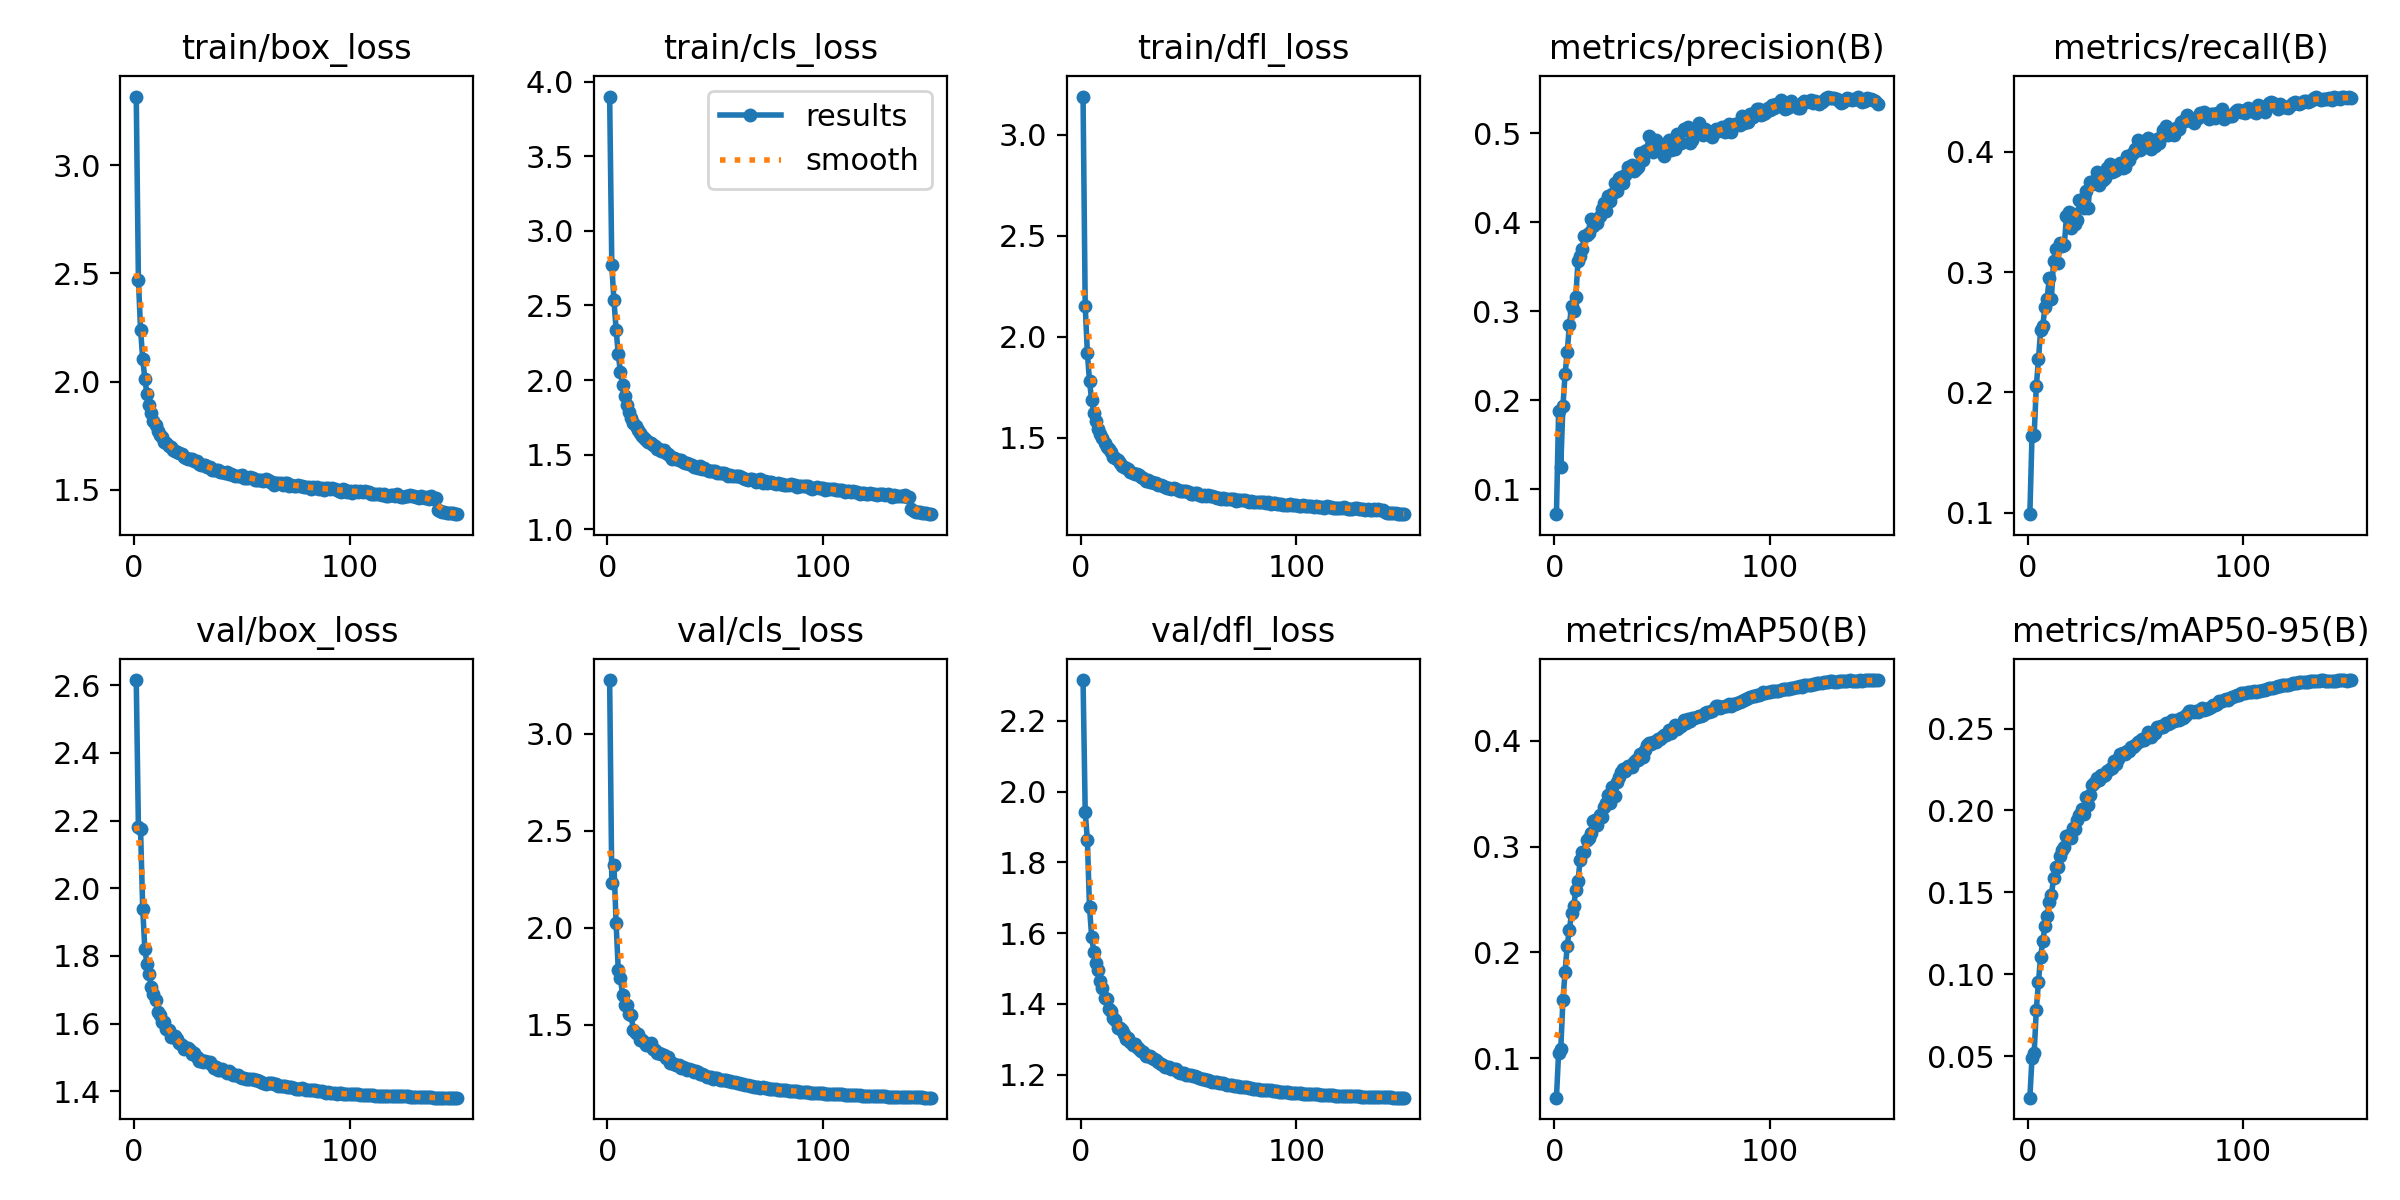

Values plotted in this chart, from the file beside it:
epoch, time, train/box_loss, train/cls_loss, train/dfl_loss, metrics/precision(B), metrics/recall(B), metrics/mAP50(B), metrics/mAP50-95(B), val/box_loss, val/cls_loss, val/dfl_loss, lr/pg0, lr/pg1, lr/pg2
1, 152, 3.316, 3.9, 3.19, 0.07183, 0.09874, 0.06272, 0.02474, 2.615, 3.277, 2.316, 0.003329, 0.003329, 0.003329
2, 287.4, 2.469, 2.768, 2.154, 0.1876, 0.1639, 0.1052, 0.04892, 2.18, 2.229, 1.944, 0.006619, 0.006619, 0.006619
3, 444.5, 2.24, 2.534, 1.92, 0.1252, 0.1644, 0.1086, 0.05179, 2.174, 2.323, 1.864, 0.009864, 0.009864, 0.009864
4, 593.4, 2.105, 2.339, 1.778, 0.193, 0.2051, 0.1547, 0.07853, 1.94, 2.022, 1.673, 0.009802, 0.009802, 0.009802
5, 733.6, 2.012, 2.172, 1.685, 0.2291, 0.2274, 0.1814, 0.09544, 1.819, 1.78, 1.589, 0.009736, 0.009736, 0.009736
6, 881.9, 1.94, 2.056, 1.623, 0.2542, 0.2517, 0.2065, 0.1108, 1.776, 1.742, 1.546, 0.00967, 0.00967, 0.00967
7, 1015, 1.891, 1.965, 1.582, 0.2842, 0.2555, 0.2215, 0.1203, 1.746, 1.653, 1.516, 0.009604, 0.009604, 0.009604
8, 1149, 1.855, 1.892, 1.541, 0.306, 0.2706, 0.2368, 0.1294, 1.707, 1.6, 1.495, 0.009538, 0.009538, 0.009538
9, 1315, 1.82, 1.836, 1.519, 0.3001, 0.2776, 0.2435, 0.1354, 1.688, 1.604, 1.464, 0.009472, 0.009472, 0.009472
10, 1476, 1.799, 1.79, 1.495, 0.3165, 0.2947, 0.2591, 0.1439, 1.671, 1.558, 1.444, 0.009406, 0.009406, 0.009406
11, 1626, 1.77, 1.744, 1.471, 0.3564, 0.2778, 0.2675, 0.1482, 1.634, 1.548, 1.418, 0.00934, 0.00934, 0.00934
12, 1764, 1.754, 1.711, 1.451, 0.3624, 0.3095, 0.2873, 0.1589, 1.626, 1.473, 1.415, 0.009274, 0.009274, 0.009274
13, 1918, 1.745, 1.694, 1.441, 0.3702, 0.319, 0.2945, 0.1657, 1.606, 1.457, 1.385, 0.009208, 0.009208, 0.009208
14, 2056, 1.723, 1.664, 1.426, 0.3847, 0.3074, 0.2945, 0.1658, 1.606, 1.453, 1.381, 0.009142, 0.009142, 0.009142
15, 2190, 1.717, 1.643, 1.405, 0.3861, 0.3238, 0.306, 0.1721, 1.585, 1.421, 1.359, 0.009076, 0.009076, 0.009076
16, 2384, 1.704, 1.624, 1.397, 0.3879, 0.3214, 0.3081, 0.1757, 1.582, 1.421, 1.353, 0.00901, 0.00901, 0.00901
17, 2565, 1.697, 1.614, 1.387, 0.4034, 0.3225, 0.3128, 0.1779, 1.561, 1.409, 1.331, 0.008944, 0.008944, 0.008944
18, 2705, 1.683, 1.601, 1.372, 0.3958, 0.3465, 0.3244, 0.1846, 1.561, 1.397, 1.33, 0.008878, 0.008878, 0.008878
19, 2866, 1.68, 1.582, 1.36, 0.401, 0.3498, 0.3253, 0.1849, 1.565, 1.394, 1.326, 0.008812, 0.008812, 0.008812
20, 3034, 1.675, 1.576, 1.356, 0.3992, 0.3368, 0.3208, 0.1834, 1.556, 1.404, 1.314, 0.008746, 0.008746, 0.008746
21, 3174, 1.67, 1.567, 1.349, 0.4066, 0.3485, 0.3294, 0.1894, 1.542, 1.376, 1.301, 0.00868, 0.00868, 0.00868
22, 3305, 1.667, 1.558, 1.343, 0.4148, 0.3402, 0.3277, 0.1887, 1.538, 1.367, 1.302, 0.008614, 0.008614, 0.008614
23, 3435, 1.651, 1.541, 1.331, 0.4215, 0.3435, 0.3372, 0.1945, 1.525, 1.356, 1.292, 0.008548, 0.008548, 0.008548
24, 3567, 1.648, 1.536, 1.325, 0.4132, 0.3597, 0.3411, 0.1973, 1.527, 1.355, 1.285, 0.008482, 0.008482, 0.008482
25, 3721, 1.644, 1.523, 1.32, 0.4297, 0.3574, 0.3487, 0.2008, 1.528, 1.347, 1.285, 0.008416, 0.008416, 0.008416
26, 3859, 1.643, 1.53, 1.32, 0.4235, 0.3535, 0.3416, 0.198, 1.521, 1.344, 1.277, 0.00835, 0.00835, 0.00835
27, 3991, 1.641, 1.511, 1.314, 0.4313, 0.3673, 0.3567, 0.2083, 1.509, 1.328, 1.272, 0.008284, 0.008284, 0.008284
28, 4144, 1.633, 1.506, 1.304, 0.4445, 0.3531, 0.3478, 0.2031, 1.514, 1.334, 1.266, 0.008218, 0.008218, 0.008218
29, 4276, 1.633, 1.492, 1.299, 0.4347, 0.375, 0.3608, 0.2097, 1.503, 1.305, 1.263, 0.008152, 0.008152, 0.008152
30, 4432, 1.617, 1.473, 1.285, 0.4496, 0.3729, 0.3658, 0.2155, 1.491, 1.304, 1.253, 0.008086, 0.008086, 0.008086
31, 4570, 1.614, 1.476, 1.288, 0.4515, 0.3758, 0.3704, 0.217, 1.493, 1.298, 1.254, 0.00802, 0.00802, 0.00802
32, 4719, 1.615, 1.471, 1.282, 0.4437, 0.3829, 0.3734, 0.2198, 1.488, 1.294, 1.253, 0.007954, 0.007954, 0.007954
33, 4867, 1.614, 1.463, 1.279, 0.4527, 0.3719, 0.3715, 0.2184, 1.489, 1.293, 1.247, 0.007888, 0.007888, 0.007888
34, 5023, 1.606, 1.463, 1.277, 0.4618, 0.3763, 0.3763, 0.2214, 1.486, 1.279, 1.245, 0.007822, 0.007822, 0.007822
35, 5154, 1.607, 1.451, 1.276, 0.4602, 0.3765, 0.3757, 0.2213, 1.486, 1.282, 1.241, 0.007756, 0.007756, 0.007756
36, 5304, 1.593, 1.442, 1.266, 0.4643, 0.3783, 0.3754, 0.2218, 1.478, 1.276, 1.235, 0.00769, 0.00769, 0.00769
37, 5436, 1.593, 1.441, 1.264, 0.4581, 0.3864, 0.3804, 0.2243, 1.47, 1.269, 1.23, 0.007624, 0.007624, 0.007624
38, 5568, 1.591, 1.435, 1.259, 0.4601, 0.3896, 0.3821, 0.225, 1.472, 1.27, 1.228, 0.007558, 0.007558, 0.007558
39, 5725, 1.593, 1.428, 1.257, 0.4621, 0.3834, 0.3815, 0.2257, 1.464, 1.267, 1.222, 0.007492, 0.007492, 0.007492
40, 5872, 1.583, 1.42, 1.249, 0.4783, 0.3842, 0.3874, 0.2299, 1.463, 1.258, 1.221, 0.007426, 0.007426, 0.007426
41, 6024, 1.583, 1.417, 1.25, 0.4704, 0.3847, 0.3846, 0.2283, 1.465, 1.259, 1.221, 0.00736, 0.00736, 0.00736
42, 6163, 1.58, 1.412, 1.246, 0.4807, 0.3884, 0.3911, 0.2316, 1.46, 1.258, 1.217, 0.007294, 0.007294, 0.007294
43, 6301, 1.584, 1.421, 1.25, 0.4817, 0.3908, 0.3962, 0.2344, 1.454, 1.246, 1.217, 0.007228, 0.007228, 0.007228
44, 6446, 1.574, 1.404, 1.243, 0.4968, 0.3867, 0.3978, 0.2354, 1.459, 1.244, 1.214, 0.007162, 0.007162, 0.007162
45, 6646, 1.571, 1.408, 1.24, 0.485, 0.3877, 0.3966, 0.2346, 1.454, 1.242, 1.208, 0.007096, 0.007096, 0.007096
46, 6808, 1.57, 1.398, 1.235, 0.4789, 0.3968, 0.3986, 0.2365, 1.449, 1.231, 1.205, 0.00703, 0.00703, 0.00703
47, 6945, 1.566, 1.389, 1.236, 0.4926, 0.3933, 0.3988, 0.2365, 1.449, 1.233, 1.205, 0.006964, 0.006964, 0.006964
48, 7074, 1.566, 1.39, 1.234, 0.4824, 0.3969, 0.4017, 0.2388, 1.447, 1.229, 1.203, 0.006898, 0.006898, 0.006898
49, 7213, 1.565, 1.391, 1.233, 0.48, 0.3993, 0.402, 0.2386, 1.443, 1.222, 1.199, 0.006832, 0.006832, 0.006832
50, 7373, 1.568, 1.393, 1.229, 0.4856, 0.4023, 0.4038, 0.2401, 1.439, 1.223, 1.198, 0.006766, 0.006766, 0.006766
51, 7519, 1.556, 1.378, 1.222, 0.4751, 0.4095, 0.4058, 0.242, 1.439, 1.224, 1.198, 0.0067, 0.0067, 0.0067
52, 7657, 1.556, 1.377, 1.22, 0.4875, 0.4015, 0.4058, 0.2424, 1.437, 1.216, 1.194, 0.006634, 0.006634, 0.006634
53, 7796, 1.554, 1.377, 1.223, 0.4921, 0.4032, 0.4099, 0.2435, 1.436, 1.217, 1.195, 0.006568, 0.006568, 0.006568
54, 7940, 1.559, 1.379, 1.225, 0.4816, 0.4036, 0.4076, 0.2431, 1.436, 1.214, 1.192, 0.006502, 0.006502, 0.006502
55, 8079, 1.554, 1.371, 1.217, 0.4904, 0.4061, 0.4107, 0.2444, 1.436, 1.212, 1.191, 0.006436, 0.006436, 0.006436
56, 8225, 1.546, 1.36, 1.211, 0.4826, 0.4113, 0.4146, 0.2477, 1.434, 1.208, 1.188, 0.00637, 0.00637, 0.00637
57, 8371, 1.546, 1.361, 1.214, 0.4998, 0.402, 0.4108, 0.245, 1.432, 1.207, 1.188, 0.006304, 0.006304, 0.006304
58, 8550, 1.545, 1.356, 1.212, 0.4915, 0.4085, 0.4128, 0.2469, 1.43, 1.205, 1.186, 0.006238, 0.006238, 0.006238
59, 8689, 1.546, 1.357, 1.213, 0.4887, 0.4044, 0.4139, 0.2475, 1.429, 1.204, 1.183, 0.006172, 0.006172, 0.006172
60, 8834, 1.54, 1.354, 1.211, 0.505, 0.4102, 0.4192, 0.2509, 1.426, 1.198, 1.181, 0.006106, 0.006106, 0.006106
... 90 more rows
